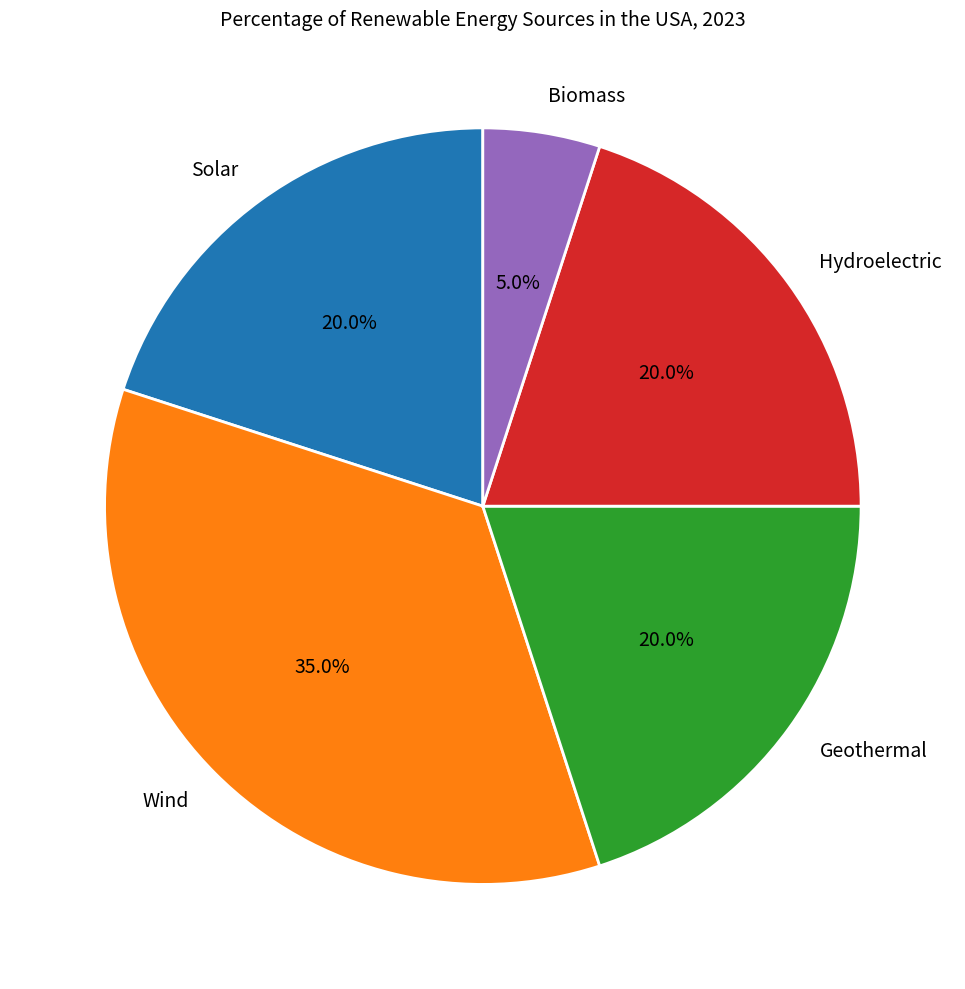

This figure's Python source: (Note: this script raises an exception after producing the figure.)

import matplotlib.pyplot as plt
import matplotlib as mpl
import numpy as np

# Set the parameters of the figure
mpl.rcParams['figure.figsize'] = (10,10) 

# Data to be represented
Renewables = ['Solar', 'Wind', 'Geothermal', 'Hydroelectric', 'Biomass']
Percentage = np.array([20, 35, 20, 20, 5])

# Create a figure
fig = plt.figure() 

# Create a pie chart
ax = fig.add_subplot()
ax.pie(Percentage, labels=Renewables, autopct='%1.1f%%',
       textprops={'fontsize': 14}, startangle=90,
       wedgeprops={'linewidth':2, 'edgecolor':'white'})

# Title of the figure
ax.set_title('Percentage of Renewable Energy Sources in the USA, 2023', fontsize=14)

# Set the axis of x and y to zero
ax.set_xticks(())
ax.set_yticks(())

# Automatically resize the image by tight_layout()
plt.tight_layout()

# Save the figure
plt.savefig('pie chart/png/20.png')

# Clear the current image state
plt.clf()